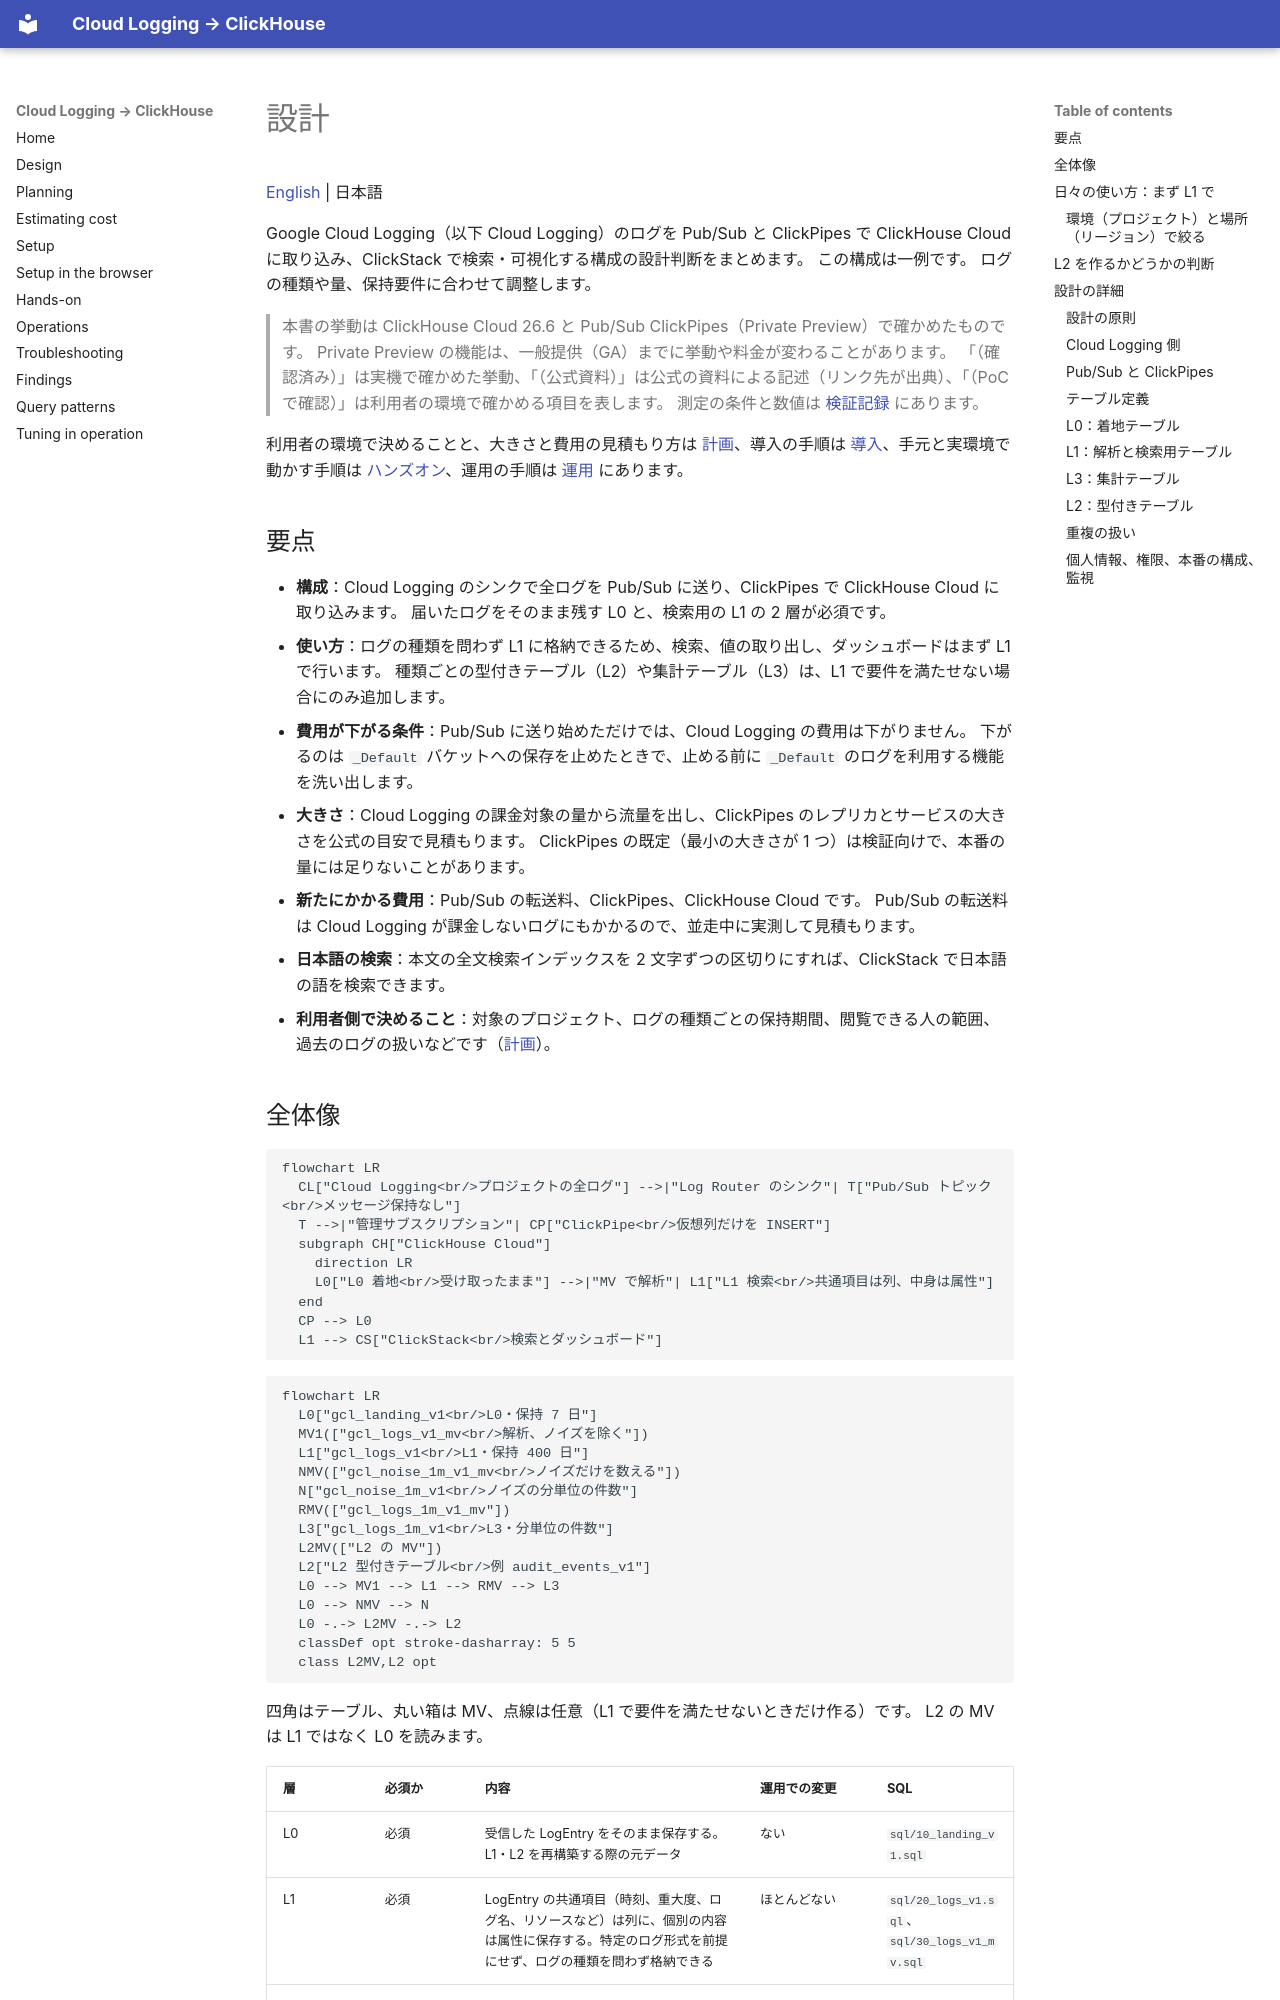

repository: tkykenmt-at-ch/sample-google-cloud-logging-to-clickhouse · page: ja/design/index.html · generator: mkdocs

# 設計

[English](../en/design.md) | 日本語

Google Cloud Logging（以下 Cloud Logging）のログを Pub/Sub と ClickPipes で ClickHouse Cloud に取り込み、ClickStack で検索・可視化する構成の設計判断をまとめます。
この構成は一例です。
ログの種類や量、保持要件に合わせて調整します。

> 本書の挙動は ClickHouse Cloud 26.6 と Pub/Sub ClickPipes（Private Preview）で確かめたものです。
> Private Preview の機能は、一般提供（GA）までに挙動や料金が変わることがあります。
> 「（確認済み）」は実機で確かめた挙動、「（公式資料）」は公式の資料による記述（リンク先が出典）、「（PoC で確認）」は利用者の環境で確かめる項目を表します。
> 測定の条件と数値は [検証記録](findings.md) にあります。

利用者の環境で決めることと、大きさと費用の見積もり方は [計画](planning.md)、導入の手順は [導入](setup.md)、手元と実環境で動かす手順は [ハンズオン](hands-on.md)、運用の手順は [運用](operations.md) にあります。

## 要点

- **構成**：Cloud Logging のシンクで全ログを Pub/Sub に送り、ClickPipes で ClickHouse Cloud に取り込みます。
  届いたログをそのまま残す L0 と、検索用の L1 の 2 層が必須です。
- **使い方**：ログの種類を問わず L1 に格納できるため、検索、値の取り出し、ダッシュボードはまず L1 で行います。
  種類ごとの型付きテーブル（L2）や集計テーブル（L3）は、L1 で要件を満たせない場合にのみ追加します。
- **費用が下がる条件**：Pub/Sub に送り始めただけでは、Cloud Logging の費用は下がりません。
  下がるのは `_Default` バケットへの保存を止めたときで、止める前に `_Default` のログを利用する機能を洗い出します。
- **大きさ**：Cloud Logging の課金対象の量から流量を出し、ClickPipes のレプリカとサービスの大きさを公式の目安で見積もります。
  ClickPipes の既定（最小の大きさが 1 つ）は検証向けで、本番の量には足りないことがあります。
- **新たにかかる費用**：Pub/Sub の転送料、ClickPipes、ClickHouse Cloud です。
  Pub/Sub の転送料は Cloud Logging が課金しないログにもかかるので、並走中に実測して見積もります。
- **日本語の検索**：本文の全文検索インデックスを 2 文字ずつの区切りにすれば、ClickStack で日本語の語を検索できます。
- **利用者側で決めること**：対象のプロジェクト、ログの種類ごとの保持期間、閲覧できる人の範囲、過去のログの扱いなどです（[計画](planning.md)）。
